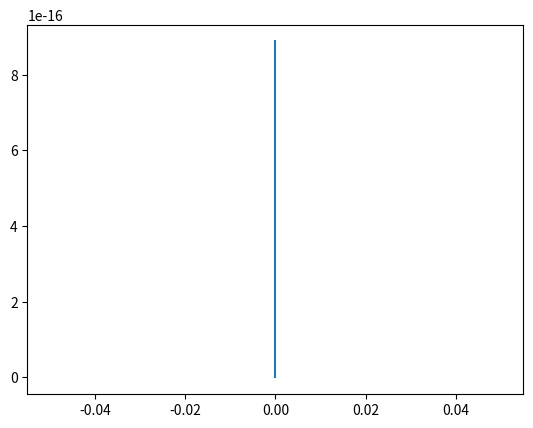

Reproduce this figure in Python.
import numpy as np
import matplotlib.pyplot as plt

L 	= 4
J 	= 1.
mu 	= 0.1
t 	= 0.
N = 2
nbar = np.zeros(N,dtype=float)
T = np.zeros(N)

CC 	= 	np.zeros((L,L))
for k in range(0,L,2):
	CC[k,k] = 1.0
print(np.sum(CC.diagonal()).real)
#print(CC)

HH = np.diag(-J*np.ones(L-1),-1) + np.diag(-J*np.ones(L-1),1) + np.diag(mu*np.ones(L))
HH[0,L-1] = -J
HH[L-1,0] = -J

eps , DD = np.linalg.eigh(HH)							#Find eigen values and eigenvevtors
EE = np.diag(np.exp((-1j*t)*eps))						#exp(-i_epsk_t)
UU = np.dot(np.conj(DD),np.dot(EE,DD.T))				#derived
print(np.dot(DD,np.conj(DD.T)))
#tmp = CC.copy()
for i in range(N):
	T[i] = i*t
	nbar[i] = np.sum(CC.diagonal()).real -L//2
	CC_next = (np.dot(np.conj(UU).T, np.dot(CC, UU)) )	#calculate CC for t+dt
	#print(np.allclose(CC,CC_next))
	#print(CC_next)
	#print(np.allclose(CC,tmp))
	#tmp = CC.copy()

	CC = CC_next.copy()

plt.plot(T,nbar)
plt.show()